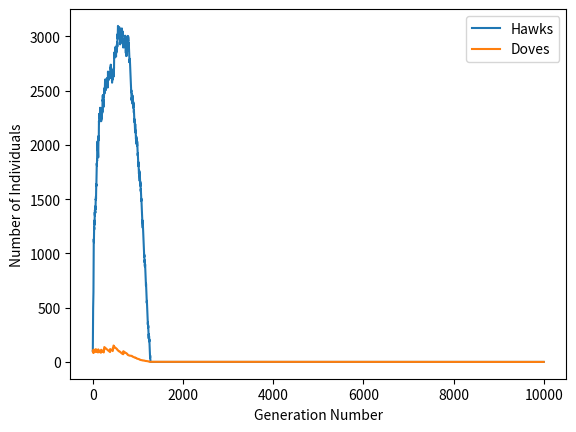

The script that saved this image:
import matplotlib.pyplot as plt
import seaborn as sns
import math
import random
from random import randint


#0 is the dove strategy
#1 is the hawk strategy

#getting 1 food allows survival, getting 2 food allows replication
#p/q<1 food is p/q chance of surviving
#1+p/q>1 food is p/q chance of replicating

population=([0]*100)+([1]*100) #array of individuals, with either hawk or dove strategy, this is the initial population
T=10000 #run time (let's call it days)
t=0 #start time
G=30 #total prize
C=100 #cost
N=2

hawks=[population.count(1)]
doves=[population.count(0)]
time=[0]

while t<T:
    
    n=5 #math.ceil(len(population)/N)    
    
    for i in range(n):        
        
        game=[]
        
        for j in range(N):
            if len(population)>N-1:
                game.append(random.choice(population))
        
        if game.count(1)==1: #one hawk
            for j in range(game.count(1)):
                p=random.uniform(0,1)
                if G<1:
                    if p>G:
                        population.remove(1)                        
                elif G%1==0:
                    for l in range(math.floor(G-1)):
                        population.append(1)
                else:
                    for l in range(math.floor(G-1)):
                        population.append(1)
                    if p<(G-1)%1:
                        population.append(1)
            for j in range(game.count(0)):
                population.remove(0)
                
        elif game.count(1)==0: #no hawks
            for j in range(game.count(0)):   
                p=random.uniform(0,1)
                if G/game.count(0)<1:
                    if p>G/game.count(0):
                        population.remove(0)                
                elif (G/game.count(0))%1==0:
                    for l in range(math.floor((G/game.count(0)))-1):
                        population.append(0)
                else:
                    for l in range(math.floor((G/game.count(0)))-1):
                        population.append(0)
                    if ((G/game.count(0))-1)%1>p:
                        population.append(0)            
            
        else: #two or more hawks
            for j in range(game.count(1)):
                p=random.uniform(0,1)
                if (G/game.count(1))-C*(game.count(1)-1)<1:
                    if p>(G/game.count(1))-C*(game.count(1)-1):
                        population.remove(1)                        
                elif (G/game.count(1))-C*(game.count(1)-1)%1==0:
                    for l in range(math.floor((G/game.count(1))-C*(game.count(1)-1))-1):
                        population.append(1)
                else:
                    for l in range(math.floor(((G/game.count(1))-C*(game.count(1)-1))-1)):
                        population.append(1)
                    if p<(((G/game.count(1))-C*(game.count(1)-1))-1)%1:
                        population.append(1)
            for j in range(game.count(0)):
                population.remove(0)     
        
    t = t + 1
    
    hawks.append(population.count(1))
    doves.append(population.count(0))
    time.append(t)
   
plt.plot(time,hawks, label="Hawks")
plt.plot(time,doves, label="Doves")
plt.xlabel("Generation Number")
plt.ylabel("Number of Individuals")
plt.legend()

#plt.rcParams['pdf.fonttype'] = 42
#plt.savefig('MultiplayerHawksandDovesPureStrategy.pdf',bbox_inches='tight',transparent = True)

plt.show()

